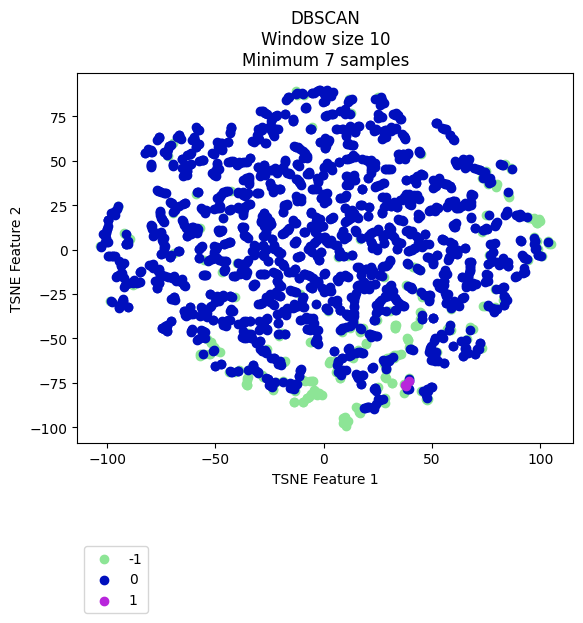

Data behind this chart, as committed beside it:
vehicle, ride, cluster, TSNE_f1, TSNE_f2
Vehicle_1, events_4595074, 0, 15.36, -71.16
Vehicle_1, events_4596154, 0, 17.94, -70.44
Vehicle_1, events_4613800, 0, 14.74, -70.08
Vehicle_1, events_4615977, 0, 22.42, -66.76
Vehicle_1, events_4617067, 0, 25.51, -84.87
Vehicle_1, events_4635057, -1, 9.648, -94.78
Vehicle_1, events_4635736, 0, 7.981, -68.5
Vehicle_1, events_4636811, 0, 27.57, -84.19
Vehicle_1, events_4637203, 0, 27.56, -62.28
Vehicle_1, events_4637536, 0, 6.515, -68.85
Vehicle_1, events_4653595, 0, 24.9, -84.32
Vehicle_1, events_4654690, 0, 11.71, -55.57
Vehicle_1, events_4656079, 0, 23.3, -78.27
Vehicle_1, events_4656440, 0, 32.42, 7.081
Vehicle_1, events_4673501, 0, 28.5, -63.37
Vehicle_1, events_4674841, -1, 15.63, -89.46
Vehicle_1, events_4675138, 0, 15.89, -72.11
Vehicle_1, events_4695799, 0, 15.99, -57.63
Vehicle_1, events_4697405, 0, 11.52, -59.8
Vehicle_1, events_4697940, 0, 23.14, -89.56
Vehicle_1, events_4698272, -1, 16.47, -91.24
Vehicle_1, events_4718376, 0, 19.81, -88.95
Vehicle_1, events_4722712, 0, 6.69, -62.94
Vehicle_1, events_4744452, 0, 11.54, -56.2
Vehicle_1, events_4765946, 0, 7.521, -68.18
Vehicle_1, events_4768346, 0, -9.563, -26.46
Vehicle_1, events_4769562, 0, 9.08, -67.97
Vehicle_1, events_4770262, -1, 5.966, -65.37
Vehicle_1, events_4792086, 0, 12.35, -57.93
Vehicle_1, events_4793264, 0, 23.92, -79.77
Vehicle_1, events_4793684, -1, 8.701, -94.97
Vehicle_1, events_4810071, 0, 6.05, -64.76
Vehicle_1, events_4811705, 0, 12.68, -58.99
Vehicle_1, events_4813043, -1, 7.696, -72.35
Vehicle_1, events_4853176, -1, 9.978, -94.44
Vehicle_1, events_4856335, -1, -52.21, -52.18
Vehicle_1, events_4857010, 0, 11.38, -56.18
Vehicle_1, events_4858154, 0, 26.14, -84.51
Vehicle_1, events_4858835, -1, 25.14, -77.68
Vehicle_1, events_4878783, 0, 14.84, -58.41
Vehicle_1, events_4883779, 0, 28.38, -63.68
Vehicle_1, events_4885327, -1, 45.45, -26.5
Vehicle_1, events_4885992, -1, -52.22, -52.37
Vehicle_1, events_4886235, -1, 7.728, -72.2
Vehicle_1, events_4886994, 0, -35.01, 6.716
Vehicle_1, events_4913081, 0, 15.6, -71.25
Vehicle_1, events_4914311, 0, 29.3, -62.4
Vehicle_1, events_4914734, 0, 30.64, -61.78
Vehicle_1, events_4915035, 0, 48.43, -29.24
Vehicle_1, events_4939965, 0, 16.54, -57.85
Vehicle_1, events_4941555, 0, 23.7, -78.2
Vehicle_1, events_4941998, -1, 14.98, -88.5
Vehicle_1, events_4942202, 0, 21.09, -88.6
Vehicle_1, events_4942422, -1, 9.604, -97.61
Vehicle_1, events_4964829, 0, 17.8, -70.5
Vehicle_1, events_4967282, 0, 49.54, -54.21
Vehicle_1, events_4967949, 0, 21.54, -47.82
Vehicle_1, events_4989537, 0, 17.13, -75.72
Vehicle_1, events_4991921, 0, 12.79, -59.21
Vehicle_1, events_4993778, 0, 33.24, -28.29
... 2,111 more rows
